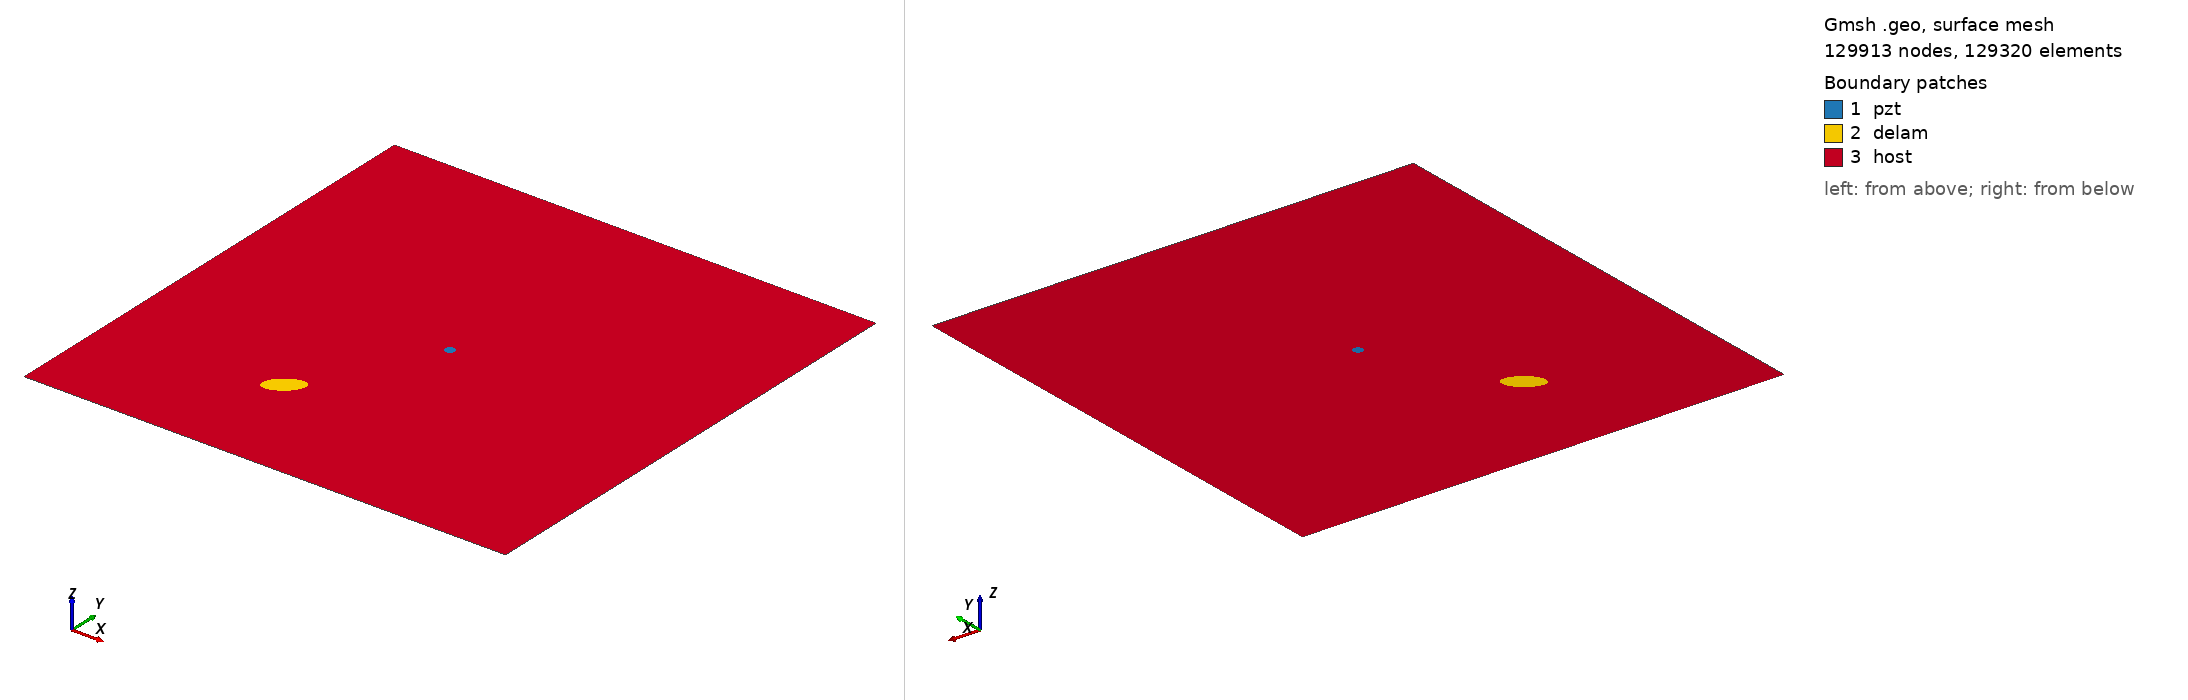

Gmsh geometry script, surface-meshed: 129913 nodes, 129320 surface elements. Boundary patches (legend numbers): 1 pzt, 2 delam, 3 host. Left view from above one corner, right view from below the opposite corner. Legend entries are the model's physical surfaces. The drawing asked Gmsh for element sizes between 1% and 20% of the model's largest extent; the script's own settings can give other sizes.

=== m2_rand_single_delam_301.geo (drawn) ===
SetFactory("OpenCASCADE");
L=0.500000; 
W=0.500000; 
a=0.019772; 
b=0.010464; 
x=0.177902; 
y=0.119788; 
alpha=0.212405 *Pi; 
r=0.005000; 
xpzt=0.250000; 
ypzt=0.250000; 
//+
Point(1) = {0, 0, 0, 1.0};
//+
Point(2) = {L, 0, 0, 1.0};
//+
Point(3) = {L, W, 0, 1.0};
//+
Point(4) = {0, W, 0, 1.0};
//+
Line(1) = {1, 2};
//+
Line(2) = {2, 3};
//+
Line(3) = {3, 4};
//+
Line(4) = {4, 1};
//+
Circle(5) = {xpzt, ypzt, -0, r, 0, 2*Pi};
//+
Ellipse(6) = {x, y, -0, a, b, 0, 2*Pi};
//+
Rotate {{0, 0, 1}, {x, y, 0}, alpha} {
  Curve{6}; 
}
//+
Curve Loop(1) = {4, 1, 2, 3};
//+
Curve Loop(2) = {6};
//+
Curve Loop(3) = {5};
//+
Curve Loop(4) = {6};
//+
Curve Loop(5) = {5};
//+
Plane Surface(1) = {5};
//+
Plane Surface(2) = {4};
//+
Plane Surface(3) = {1, 2, 3};
//+
Point(9) = {xpzt, ypzt, 0, 1.0};
//+
Point{9} In Surface {1};// mesh node at centre of pzt
//+
Physical Surface("pzt") = {1};
//+
Physical Surface("delam") = {2};
//+
Physical Surface("host") = {3};

Mesh.Algorithm = 6; // Frontal
Mesh.CharacteristicLengthFactor = 0.034000;
Mesh.CharacteristicLengthMin = 0.001000;
Mesh.CharacteristicLengthMax = 0.200000;
Mesh.RecombineAll = 1; // Apply recombination algorithm
Mesh.SubdivisionAlgorithm = 1; // 1: all quadrangles
Mesh.Smoothing = 1;
